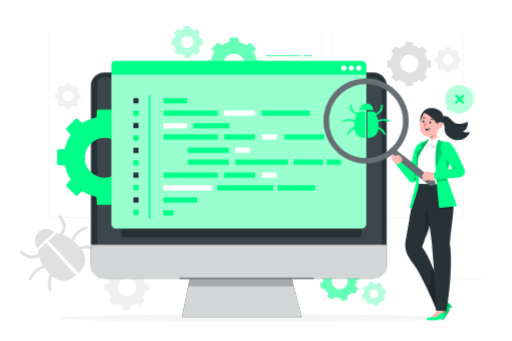
t = 0.00 s
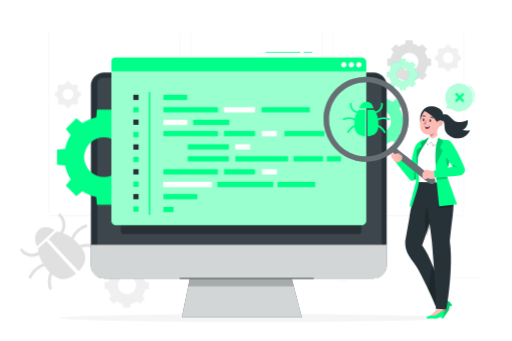
t = 0.38 s
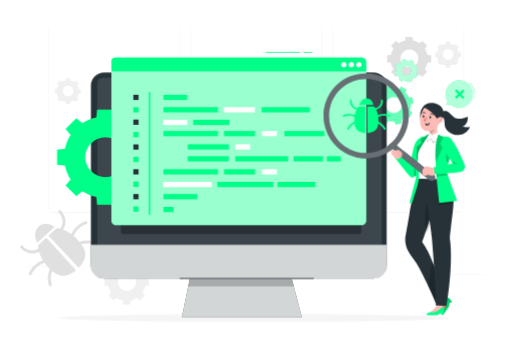
t = 1.13 s
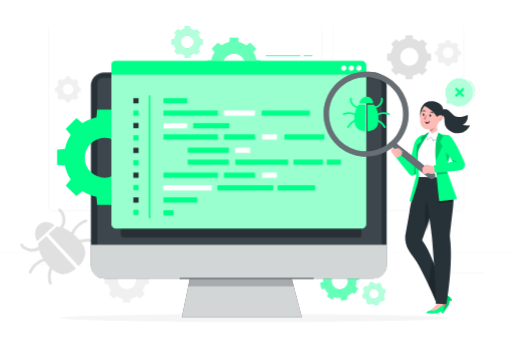
t = 1.50 s
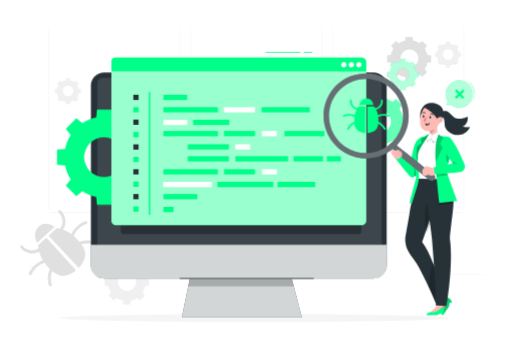
t = 1.88 s
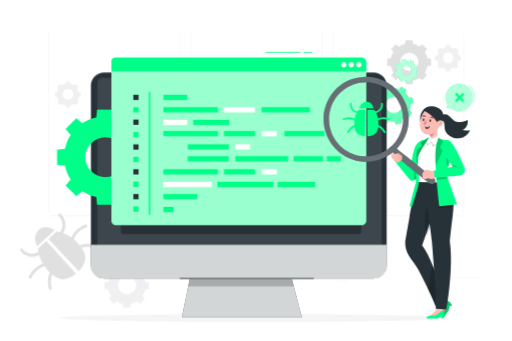
t = 2.63 s

The animated SVG that drew these frames (rendered in a browser with its animation timeline set to each time). Animation: 2 CSS @keyframes rules; one cycle of 3.00 s, repeats indefinitely.

<svg class="animated" id="freepik_stories-software-tester" xmlns="http://www.w3.org/2000/svg" viewBox="0 0 750 500" version="1.1" xmlns:xlink="http://www.w3.org/1999/xlink" xmlns:svgjs="http://svgjs.com/svgjs"><style>svg#freepik_stories-software-tester:not(.animated) .animable {opacity: 0;}svg#freepik_stories-software-tester.animated #freepik--background-complete--inject-76 {animation: 3s Infinite  linear floating;animation-delay: 0s;}svg#freepik_stories-software-tester.animated #freepik--Gears_2--inject-76 {animation: 1.5s Infinite  linear spin;animation-delay: 0s;}svg#freepik_stories-software-tester.animated #freepik--Gear_1--inject-76 {animation: 1.5s Infinite  linear spin;animation-delay: 0s;}svg#freepik_stories-software-tester.animated #freepik--Tab--inject-76 {animation: 1.5s Infinite  linear floating;animation-delay: 0s;}svg#freepik_stories-software-tester.animated #freepik--Speech_Bubble--inject-76 {animation: 3s Infinite  linear floating;animation-delay: 0s;}svg#freepik_stories-software-tester.animated #freepik--Character--inject-76 {animation: 3s Infinite  linear floating;animation-delay: 0s;}            @keyframes floating {                0% {                    opacity: 1;                    transform: translateY(0px);                }                50% {                    transform: translateY(-10px);                }                100% {                    opacity: 1;                    transform: translateY(0px);                }            }                 @keyframes spin {             from {                 transform: rotate(0);               }               to {                 transform: rotate(360deg);               }         }     </style><g id="freepik--background-complete--inject-76" class="animable" style="transform-origin: 375px 249.142px;"><g id="ellwc4rb3z6dq" class="animable" style="transform-origin: 375px 229.83px;"><g id="elhbdc9397k0p" class="animable" style="transform-origin: 375px 212.709px;"><g id="el66fpwfjultx" class="animable" style="transform-origin: 375px 182.114px;"><g id="el4at159dhc98" class="animable" style="transform-origin: 479.147px 182.114px;"><path d="M673.734,319.613h-180.746c-3.232,0-5.862-2.63-5.862-5.862V50.477c0-3.232,2.63-5.862,5.862-5.862h180.746c3.232,0,5.862,2.629,5.862,5.862V313.751c0,3.233-2.63,5.862-5.862,5.862ZM492.988,44.866c-3.095,0-5.612,2.518-5.612,5.612V313.751c0,3.095,2.518,5.612,5.612,5.612h180.746c3.095,0,5.612-2.518,5.612-5.612V50.477c0-3.094-2.518-5.612-5.612-5.612h-180.746Z" style="fill: rgb(224, 224, 224); transform-origin: 583.361px 182.114px;" id="elktdmpphqq7m" class="animable"></path><path d="M465.306,319.613h-180.747c-3.232,0-5.862-2.63-5.862-5.862V50.477c0-3.232,2.629-5.862,5.862-5.862h180.747c3.232,0,5.862,2.629,5.862,5.862V313.751c0,3.233-2.63,5.862-5.862,5.862ZM284.559,44.866c-3.094,0-5.612,2.518-5.612,5.612V313.751c0,3.095,2.518,5.612,5.612,5.612h180.747c3.095,0,5.612-2.518,5.612-5.612V50.477c0-3.094-2.518-5.612-5.612-5.612h-180.747Z" style="fill: rgb(224, 224, 224); transform-origin: 374.933px 182.114px;" id="el20d2a14pq8h" class="animable"></path></g><path d="M257.012,319.613H76.266c-3.232,0-5.862-2.63-5.862-5.862V50.477c0-3.232,2.629-5.862,5.862-5.862h180.746c3.232,0,5.862,2.629,5.862,5.862V313.751c0,3.233-2.63,5.862-5.862,5.862ZM76.266,44.866c-3.094,0-5.612,2.518-5.612,5.612V313.751c0,3.095,2.518,5.612,5.612,5.612h180.746c3.095,0,5.612-2.518,5.612-5.612V50.477c0-3.094-2.517-5.612-5.612-5.612H76.266Z" style="fill: rgb(224, 224, 224); transform-origin: 166.639px 182.114px;" id="elm3b8xpq9tjj" class="animable"></path></g><rect y="380.683" width="750" height=".12" style="fill: rgb(224, 224, 224); transform-origin: 375px 380.743px;" id="el2nieb8wi012" class="animable"></rect></g><g id="elbpj0bxzorzq" class="animable" style="transform-origin: 375px 406.153px;"><rect x="653.626" y="410.059" width="55.729" height=".421" style="fill: rgb(235, 235, 235); transform-origin: 681.49px 410.27px;" id="elqknw6hx16r8" class="animable"></rect><rect x="495.044" y="414.624" width="14.627" height=".421" style="fill: rgb(235, 235, 235); transform-origin: 502.357px 414.835px;" id="elxq00c7d542" class="animable"></rect><rect x="40.645" y="397.261" width="72.675" height=".421" style="fill: rgb(235, 235, 235); transform-origin: 76.9825px 397.472px;" id="el507n3xtmd63" class="animable"></rect><rect x="128.299" y="397.261" width="10.655" height=".421" style="fill: rgb(235, 235, 235); transform-origin: 133.626px 397.472px;" id="el2lgt735d6yu" class="animable"></rect><rect x="173.586" y="404.365" width="157.613" height=".421" style="fill: rgb(235, 235, 235); transform-origin: 252.393px 404.576px;" id="el126ini2ixtcg" class="animable"></rect></g></g><g id="elz74xsps0i4" class="animable" style="transform-origin: 85.3249px 371.445px;"><path d="M82.707,341.945l-11.928,10.966,44.071,47.204s17.907-14.64,5.369-32.839c-12.538-18.199-28.796-25.133-37.512-25.332Z" style="fill: rgb(224, 224, 224); transform-origin: 97.7266px 371.03px;" id="eldsvc0iqi0xh" class="animable"></path><path d="M88.101,315.963c2.477,1.694,4.384,4.561,5.617,7.256,1.277,2.79,1.976,5.798,2.029,8.867,.106,6.125-2.648,12.159-7.149,16.268-2.062,1.883-5.004-1.309-2.938-3.195,3.618-3.304,5.747-8.001,5.753-12.913,.003-2.357-.524-4.738-1.488-6.887-.902-2.012-2.262-4.44-4.125-5.713-2.303-1.575-.008-5.261,2.3-3.683h0Z" style="fill: rgb(224, 224, 224); transform-origin: 90.2972px 332.253px;" id="el4k2okqo95n9" class="animable"></path><path d="M126.122,335.963c-9.32,3.194-16.63,11.115-19.35,20.533-.777,2.691-4.925,1.407-4.15-1.276,3.184-11.024,11.766-19.795,22.576-23.499,1.118-.383,2.342,.612,2.583,1.659,.287,1.25-.557,2.205-1.659,2.583h0Z" style="fill: rgb(224, 224, 224); transform-origin: 115.182px 344.81px;" id="eldhqtg7qpk5t" class="animable"></path><path d="M138.758,366.574c-8.386-3.407-17.976-2.875-25.898,1.524-2.441,1.356-4.429-2.505-1.984-3.863,8.813-4.894,19.809-5.61,29.158-1.812,1.085,.441,1.802,1.524,1.437,2.713-.321,1.045-1.622,1.88-2.713,1.437h0Z" style="fill: rgb(224, 224, 224); transform-origin: 125.664px 364.191px;" id="elsmm4mar4p5" class="animable"></path><path d="M55.717,366.76l11.928-10.967,43.344,47.872s-16.089,16.617-33.173,2.598-22.632-30.801-22.099-39.503Z" style="fill: rgb(224, 224, 224); transform-origin: 83.3357px 383.839px;" id="elhzbk6wmwxhg" class="animable"></path><path d="M33.237,367.974c1.086,1.916,3.322,3.449,5.198,4.507,2.103,1.186,4.48,1.942,6.888,2.142,4.895,.406,9.754-1.321,13.349-4.65,2.05-1.898,4.991,1.295,2.938,3.196-4.472,4.14-10.716,6.379-16.81,5.76-3.051-.31-5.996-1.255-8.665-2.765-2.581-1.461-5.278-3.593-6.76-6.206-1.377-2.429,2.484-4.415,3.863-1.984h0Z" style="fill: rgb(224, 224, 224); transform-origin: 45.6947px 372.949px;" id="elh5ek8l06cui" class="animable"></path><path d="M41.967,408.245c4.597-10.46,14.056-18.278,25.308-20.527,2.736-.547,3.673,3.693,.924,4.242-9.613,1.921-18.119,8.542-22.083,17.561-.475,1.081-1.498,1.796-2.713,1.437-1.024-.303-1.908-1.642-1.437-2.713h0Z" style="fill: rgb(224, 224, 224); transform-origin: 55.844px 399.361px;" id="el5pnnuno9b69" class="animable"></path><path d="M71.319,425.603c-3.001-9.634-1.366-20.532,4.249-28.904,1.556-2.319,5.241-.022,3.683,2.3-5.048,7.525-6.382,17.037-3.69,25.679,.349,1.119-.585,2.349-1.659,2.583-1.228,.267-2.233-.536-2.583-1.659h0Z" style="fill: rgb(224, 224, 224); transform-origin: 74.7331px 411.523px;" id="elcm85d1qwhhk" class="animable"></path><path d="M79.698,340.147c.159,.354-12.392-10.39-23.049-.592-10.657,9.798-2.595,24.178-2.595,24.178l25.644-23.586Z" style="fill: rgb(224, 224, 224); transform-origin: 65.4156px 349.577px;" id="elgdtr652nx07" class="animable"></path></g><path d="M576.479,78.665c-1.925,2.932-3.22,6.152-3.91,9.474l-5.291,.498v10.245l5.291,.499c.689,3.321,1.984,6.541,3.909,9.474l-3.379,4.081,7.245,7.245,4.081-3.379c2.932,1.925,6.153,3.22,9.474,3.909l.498,5.291h10.245l.498-5.29c3.322-.69,6.542-1.985,9.474-3.91l4.081,3.379,7.245-7.245-3.379-4.082c1.925-2.932,3.22-6.152,3.909-9.474l5.29-.499v-10.245l-5.29-.499c-.69-3.321-1.985-6.541-3.91-9.473l3.379-4.081-7.245-7.245-4.081,3.379c-2.932-1.925-6.153-3.221-9.473-3.91l-.499-5.29h-10.245l-.498,5.291c-3.321,.69-6.541,1.984-9.473,3.909l-4.081-3.379-7.245,7.245,3.379,4.082Zm32.755,5.18c5.126,5.127,5.127,13.439,0,18.566-5.127,5.127-13.44,5.126-18.566,0-5.127-5.127-5.127-13.439,0-18.566,5.127-5.127,13.439-5.127,18.566,0Z" style="fill: rgb(224, 224, 224); transform-origin: 599.519px 93.7595px;" id="eld7g62d1szal" class="animable"></path><path d="M642.888,78.8c-1.138,1.733-1.903,3.636-2.311,5.599l-3.127,.294v6.055l3.127,.295c.407,1.963,1.173,3.866,2.31,5.599l-1.997,2.412,4.282,4.282,2.412-1.997c1.733,1.138,3.636,1.903,5.599,2.311l.294,3.127h6.055l.295-3.127c1.963-.408,3.866-1.173,5.599-2.311l2.412,1.997,4.282-4.282-1.997-2.412c1.138-1.733,1.903-3.636,2.31-5.599l3.126-.295v-6.055l-3.126-.295c-.408-1.963-1.173-3.866-2.311-5.599l1.997-2.412-4.282-4.282-2.412,1.997c-1.733-1.138-3.636-1.904-5.599-2.311l-.295-3.127h-6.055l-.294,3.127c-1.963,.408-3.866,1.173-5.599,2.31l-2.412-1.997-4.282,4.282,1.997,2.412Zm19.359,3.061c3.03,3.03,3.03,7.943,0,10.973-3.03,3.03-7.943,3.03-10.973,0s-3.03-7.943,0-10.973c3.03-3.03,7.943-3.03,10.973,0Z" style="fill: rgb(240, 240, 240); transform-origin: 656.504px 87.7205px;" id="el279jhsj4lfh" class="animable"></path><path d="M85.521,132.23c-1.138,1.733-1.903,3.636-2.311,5.599l-3.127,.294v6.055l3.127,.295c.407,1.963,1.173,3.866,2.31,5.599l-1.997,2.412,4.282,4.282,2.412-1.997c1.733,1.138,3.636,1.903,5.599,2.311l.294,3.127h6.055l.295-3.127c1.963-.408,3.866-1.173,5.599-2.311l2.412,1.997,4.282-4.282-1.997-2.412c1.138-1.733,1.903-3.636,2.31-5.599l3.126-.295v-6.055l-3.126-.295c-.408-1.963-1.173-3.866-2.311-5.599l1.997-2.412-4.282-4.282-2.412,1.997c-1.733-1.138-3.636-1.904-5.599-2.311l-.295-3.127h-6.055l-.294,3.127c-1.963,.408-3.866,1.173-5.599,2.311l-2.412-1.997-4.282,4.282,1.997,2.412Zm19.359,3.062c3.03,3.03,3.03,7.943,0,10.973-3.03,3.03-7.943,3.03-10.973,0s-3.03-7.943,0-10.973c3.03-3.03,7.943-3.03,10.973,0Z" style="fill: rgb(240, 240, 240); transform-origin: 99.1375px 141.151px;" id="el7ow6f7ihsht" class="animable"></path><path d="M162.378,406.13c-1.933,2.944-3.234,6.178-3.926,9.514l-5.313,.5v10.289l5.314,.501c.692,3.335,1.993,6.569,3.926,9.514l-3.394,4.099,7.276,7.275,4.099-3.393c2.945,1.933,6.179,3.234,9.514,3.926l.5,5.313h10.289l.501-5.313c3.336-.693,6.57-1.993,9.514-3.926l4.099,3.393,7.276-7.276-3.393-4.099c1.933-2.945,3.234-6.179,3.926-9.514l5.312-.501v-10.289l-5.312-.501c-.693-3.335-1.993-6.569-3.927-9.514l3.394-4.099-7.276-7.275-4.099,3.393c-2.945-1.933-6.179-3.234-9.514-3.927l-.501-5.313h-10.289l-.5,5.313c-3.335,.693-6.569,1.993-9.514,3.926l-4.099-3.393-7.276,7.276,3.394,4.099Zm32.895,5.202c5.148,5.148,5.149,13.497,0,18.645-5.149,5.149-13.497,5.149-18.646,0s-5.149-13.496,0-18.646c5.149-5.149,13.496-5.149,18.645,0Z" style="fill: rgb(240, 240, 240); transform-origin: 185.519px 421.288px;" id="el7imy0adl2r" class="animable"></path></g><g id="freepik--Shadow--inject-76" class="animable" style="transform-origin: 372.69px 466.2px;"><ellipse cx="372.69" cy="466.2" rx="285.376" ry="5.907" style="fill: rgb(245, 245, 245); transform-origin: 372.69px 466.2px;" id="elz7efshbv78" class="animable"></ellipse></g><g id="freepik--Gears_2--inject-76" class="animable" style="transform-origin: 408.342px 243.366px;"><g id="el2xfroyyp8mu" class="animable" style="transform-origin: 497.748px 412.22px;"><path d="M474.597,404.293c-1.013,2.947-1.419,6.003-1.282,9.014l-4.444,1.592,2.252,8.818,4.664-.734c1.323,2.707,3.146,5.194,5.448,7.294l-2.011,4.256,7.828,4.643,2.77-3.805c2.947,1.012,6.004,1.419,9.014,1.282l1.592,4.444,8.818-2.253-.734-4.663c2.707-1.324,5.194-3.147,7.295-5.448l4.256,2.011,4.643-7.828-3.805-2.77c1.012-2.947,1.419-6.003,1.282-9.014l4.443-1.592-2.252-8.818-4.663,.734c-1.324-2.707-3.147-5.194-5.448-7.294l2.011-4.256-7.828-4.643-2.77,3.806c-2.947-1.013-6.004-1.42-9.014-1.283l-1.592-4.444-8.818,2.253,.734,4.663c-2.707,1.324-5.194,3.146-7.294,5.448l-4.256-2.011-4.643,7.829,3.806,2.77Zm29.193-2.261c5.626,3.337,7.482,10.603,4.145,16.229-3.337,5.627-10.604,7.482-16.229,4.146-5.627-3.337-7.482-10.603-4.145-16.229,3.337-5.626,10.602-7.482,16.229-4.145Z" style="fill: rgb(0, 255, 136); transform-origin: 497.748px 412.22px;" id="el2m4f6fy0cot" class="animable"></path><g id="eldjuidowpim"><path d="M474.597,404.293c-1.013,2.947-1.419,6.003-1.282,9.014l-4.444,1.592,2.252,8.818,4.664-.734c1.323,2.707,3.146,5.194,5.448,7.294l-2.011,4.256,7.828,4.643,2.77-3.805c2.947,1.012,6.004,1.419,9.014,1.282l1.592,4.444,8.818-2.253-.734-4.663c2.707-1.324,5.194-3.147,7.295-5.448l4.256,2.011,4.643-7.828-3.805-2.77c1.012-2.947,1.419-6.003,1.282-9.014l4.443-1.592-2.252-8.818-4.663,.734c-1.324-2.707-3.147-5.194-5.448-7.294l2.011-4.256-7.828-4.643-2.77,3.806c-2.947-1.013-6.004-1.42-9.014-1.283l-1.592-4.444-8.818,2.253,.734,4.663c-2.707,1.324-5.194,3.146-7.294,5.448l-4.256-2.011-4.643,7.829,3.806,2.77Zm29.193-2.261c5.626,3.337,7.482,10.603,4.145,16.229-3.337,5.627-10.604,7.482-16.229,4.146-5.627-3.337-7.482-10.603-4.145-16.229,3.337-5.626,10.602-7.482,16.229-4.145Z" style="fill: rgb(255, 255, 255); opacity: 0.4; transform-origin: 497.748px 412.22px;" class="animable"></path></g></g><g id="el3lbbpfr5tf6" class="animable" style="transform-origin: 547.952px 430.624px;"><path d="M534.095,425.883c-.606,1.764-.849,3.593-.767,5.395l-2.66,.953,1.348,5.278,2.791-.44c.792,1.62,1.883,3.109,3.261,4.366l-1.204,2.547,4.686,2.779,1.658-2.278c1.764,.606,3.593,.849,5.395,.767l.953,2.66,5.278-1.349-.439-2.791c1.62-.793,3.109-1.883,4.366-3.261l2.547,1.203,2.779-4.686-2.278-1.658c.606-1.764,.849-3.593,.767-5.395l2.659-.953-1.348-5.278-2.791,.439c-.792-1.62-1.883-3.109-3.261-4.366l1.204-2.547-4.686-2.779-1.658,2.278c-1.764-.606-3.594-.85-5.395-.768l-.953-2.66-5.278,1.348,.439,2.791c-1.62,.792-3.109,1.883-4.366,3.26l-2.547-1.204-2.779,4.686,2.278,1.658Zm17.473-1.353c3.367,1.997,4.478,6.346,2.481,9.713-1.997,3.368-6.346,4.478-9.714,2.481-3.368-1.997-4.478-6.346-2.481-9.713,1.997-3.367,6.346-4.478,9.713-2.481Z" style="fill: rgb(0, 255, 136); transform-origin: 547.952px 430.624px;" id="elt7xckmig09e" class="animable"></path><g id="elb926e5q4hsu"><path d="M534.095,425.883c-.606,1.764-.849,3.593-.767,5.395l-2.66,.953,1.348,5.278,2.791-.44c.792,1.62,1.883,3.109,3.261,4.366l-1.204,2.547,4.686,2.779,1.658-2.278c1.764,.606,3.593,.849,5.395,.767l.953,2.66,5.278-1.349-.439-2.791c1.62-.793,3.109-1.883,4.366-3.261l2.547,1.203,2.779-4.686-2.278-1.658c.606-1.764,.849-3.593,.767-5.395l2.659-.953-1.348-5.278-2.791,.439c-.792-1.62-1.883-3.109-3.261-4.366l1.204-2.547-4.686-2.779-1.658,2.278c-1.764-.606-3.594-.85-5.395-.768l-.953-2.66-5.278,1.348,.439,2.791c-1.62,.792-3.109,1.883-4.366,3.26l-2.547-1.204-2.779,4.686,2.278,1.658Zm17.473-1.353c3.367,1.997,4.478,6.346,2.481,9.713-1.997,3.368-6.346,4.478-9.714,2.481-3.368-1.997-4.478-6.346-2.481-9.713,1.997-3.367,6.346-4.478,9.713-2.481Z" style="fill: rgb(255, 255, 255); opacity: 0.7; transform-origin: 547.952px 430.624px;" class="animable"></path></g></g><g id="eli34ulu5cz6r" class="animable" style="transform-origin: 342.738px 95.107px;"><path d="M314.352,76.512c-2.371,3.612-3.966,7.579-4.816,11.671l-6.517,.613v12.621l6.518,.614c.849,4.091,2.444,8.058,4.816,11.67l-4.162,5.028,8.924,8.924,5.028-4.162c3.612,2.371,7.579,3.966,11.67,4.816l.614,6.518h12.621l.614-6.517c4.092-.85,8.058-2.445,11.671-4.816l5.028,4.162,8.925-8.924-4.162-5.028c2.371-3.612,3.966-7.579,4.816-11.67l6.516-.614v-12.621l-6.516-.614c-.85-4.091-2.445-8.058-4.817-11.67l4.162-5.028-8.924-8.924-5.028,4.162c-3.612-2.372-7.58-3.967-11.67-4.817l-.614-6.517h-12.621l-.614,6.518c-4.091,.85-8.058,2.444-11.67,4.816l-5.028-4.162-8.925,8.925,4.162,5.028Zm39.999,6.981c6.413,6.414,6.414,16.813,0,23.227-6.415,6.414-16.814,6.414-23.227,0-6.414-6.414-6.414-16.813,0-23.228,6.414-6.414,16.812-6.414,23.227,0Z" style="fill: rgb(0, 255, 136); transform-origin: 342.738px 95.107px;" id="elekx8vybby7i" class="animable"></path><g id="elrq9lyfaq6rd"><path d="M314.352,76.512c-2.371,3.612-3.966,7.579-4.816,11.671l-6.517,.613v12.621l6.518,.614c.849,4.091,2.444,8.058,4.816,11.67l-4.162,5.028,8.924,8.924,5.028-4.162c3.612,2.371,7.579,3.966,11.67,4.816l.614,6.518h12.621l.614-6.517c4.092-.85,8.058-2.445,11.671-4.816l5.028,4.162,8.925-8.924-4.162-5.028c2.371-3.612,3.966-7.579,4.816-11.67l6.516-.614v-12.621l-6.516-.614c-.85-4.091-2.445-8.058-4.817-11.67l4.162-5.028-8.924-8.924-5.028,4.162c-3.612-2.372-7.58-3.967-11.67-4.817l-.614-6.517h-12.621l-.614,6.518c-4.091,.85-8.058,2.444-11.67,4.816l-5.028-4.162-8.925,8.925,4.162,5.028Zm39.999,6.981c6.413,6.414,6.414,16.813,0,23.227-6.415,6.414-16.814,6.414-23.227,0-6.414-6.414-6.414-16.813,0-23.228,6.414-6.414,16.812-6.414,23.227,0Z" style="fill: rgb(255, 255, 255); opacity: 0.4; transform-origin: 342.738px 95.107px;" class="animable"></path></g></g><g id="el9n60fyxo1s" class="animable" style="transform-origin: 274.141px 61.5165px;"><path d="M257.924,50.894c-1.355,2.063-2.266,4.33-2.752,6.668l-3.723,.351v7.211l3.724,.351c.485,2.337,1.396,4.603,2.751,6.667l-2.378,2.872,5.099,5.099,2.872-2.378c2.064,1.355,4.33,2.266,6.667,2.751l.351,3.724h7.21l.351-3.724c2.338-.486,4.604-1.397,6.668-2.752l2.873,2.378,5.099-5.099-2.378-2.873c1.355-2.064,2.266-4.33,2.751-6.668l3.723-.351v-7.211l-3.723-.351c-.485-2.337-1.397-4.604-2.752-6.667l2.378-2.872-5.099-5.099-2.872,2.378c-2.064-1.355-4.33-2.267-6.667-2.752l-.351-3.724h-7.211l-.351,3.724c-2.337,.485-4.604,1.396-6.667,2.751l-2.873-2.378-5.099,5.099,2.378,2.873Zm22.852,3.988c3.664,3.664,3.664,9.606,0,13.27-3.665,3.665-9.606,3.664-13.27,0-3.665-3.665-3.665-9.606,0-13.27,3.665-3.664,9.606-3.665,13.27,0Z" style="fill: rgb(0, 255, 136); transform-origin: 274.141px 61.5165px;" id="elt4xmbfwomda" class="animable"></path><g id="eluxdfpmresm"><path d="M257.924,50.894c-1.355,2.063-2.266,4.33-2.752,6.668l-3.723,.351v7.211l3.724,.351c.485,2.337,1.396,4.603,2.751,6.667l-2.378,2.872,5.099,5.099,2.872-2.378c2.064,1.355,4.33,2.266,6.667,2.751l.351,3.724h7.21l.351-3.724c2.338-.486,4.604-1.397,6.668-2.752l2.873,2.378,5.099-5.099-2.378-2.873c1.355-2.064,2.266-4.33,2.751-6.668l3.723-.351v-7.211l-3.723-.351c-.485-2.337-1.397-4.604-2.752-6.667l2.378-2.872-5.099-5.099-2.872,2.378c-2.064-1.355-4.33-2.267-6.667-2.752l-.351-3.724h-7.211l-.351,3.724c-2.337,.485-4.604,1.396-6.667,2.751l-2.873-2.378-5.099,5.099,2.378,2.873Zm22.852,3.988c3.664,3.664,3.664,9.606,0,13.27-3.665,3.665-9.606,3.664-13.27,0-3.665-3.665-3.665-9.606,0-13.27,3.665-3.664,9.606-3.665,13.27,0Z" style="fill: rgb(255, 255, 255); opacity: 0.7; transform-origin: 274.141px 61.5165px;" class="animable"></path></g></g></g><g id="freepik--Device--inject-76" class="animable" style="transform-origin: 349.765px 285.73px;"><g id="elidq06bxnjn" class="animable" style="transform-origin: 349.765px 285.73px;"><rect x="132.932" y="106.246" width="433.667" height="302.044" rx="19.252" ry="19.252" style="fill: rgb(38, 50, 56); transform-origin: 349.765px 257.268px;" id="elwvr4gp9vfhi" class="animable"></rect><g id="eld88wl3j8tli"><path d="M149.981,113.951h398.156c6.215,0,11.262,5.046,11.262,11.262v234.177H142.343V121.588c0-4.215,3.422-7.637,7.637-7.637Z" style="fill: rgb(255, 255, 255); opacity: 0.1; transform-origin: 350.871px 236.671px;" class="animable"></path></g><g id="elxzewcqhned"><path d="M132.932,359.05h433.667v30.654c0,10.257-8.328,18.585-18.585,18.585H151.355c-10.168,0-18.423-8.255-18.423-18.423v-30.816h0Z" style="fill: rgb(255, 255, 255); opacity: 0.8; transform-origin: 349.765px 383.669px;" class="animable"></path></g><g id="elqrcara5s5hq" class="animable" style="transform-origin: 354.207px 436.753px;"><polygon points="442.229 465.215 266.185 465.215 277.926 408.29 427.44 408.29 442.229 465.215" style="fill: rgb(38, 50, 56); transform-origin: 354.207px 436.753px;" id="eluy12q36ioos" class="animable"></polygon><g id="elirslep89bfp"><polygon points="442.229 465.215 266.185 465.215 277.926 408.29 427.44 408.29 442.229 465.215" style="fill: rgb(255, 255, 255); opacity: 0.8; transform-origin: 354.207px 436.753px;" class="animable"></polygon></g><g id="elfsm9ebh409w"><polygon points="430.417 419.752 275.471 419.752 277.926 408.29 427.44 408.29 430.417 419.752" style="opacity: 0.2; transform-origin: 352.944px 414.021px;" class="animable"></polygon></g></g></g><path d="M459.335,408.664h-195.962c-.207,0-.375-.168-.375-.375s.168-.375,.375-.375h195.962c.207,0,.375,.168,.375,.375s-.168,.375-.375,.375Z" style="fill: rgb(38, 50, 56); transform-origin: 361.354px 408.289px;" id="el6845rknc8vw" class="animable"></path></g><g id="freepik--Gear_1--inject-76" class="animable animator-active" style="transform-origin: 153.137px 230.505px;"><path d="M103.293,197.852c-4.165,6.342-6.965,13.309-8.458,20.494l-11.444,1.077v22.163l11.445,1.079c1.49,7.183,4.292,14.15,8.457,20.494l-7.31,8.829,15.672,15.672,8.829-7.309c6.343,4.164,13.309,6.966,20.494,8.457l1.078,11.445h22.163l1.078-11.445c7.185-1.493,14.151-4.294,20.494-8.458l8.829,7.309,15.672-15.672-7.309-8.829c4.164-6.343,6.965-13.309,8.456-20.494l11.443-1.078,.002-22.163-11.444-1.079c-1.492-7.184-4.294-14.15-8.458-20.493l7.31-8.829-15.672-15.672-8.829,7.309c-6.343-4.165-13.31-6.967-20.494-8.458l-1.079-11.444h-22.163l-1.078,11.445c-7.185,1.492-14.151,4.292-20.493,8.457l-8.829-7.31-15.672,15.672,7.31,8.829Zm70.49,13.017c11.401,11.401,11.402,29.888,0,41.29-11.403,11.403-29.89,11.401-41.291,0-11.402-11.402-11.402-29.888,0-41.291,11.402-11.402,29.887-11.402,41.29,0Z" style="fill: rgb(0, 255, 136); transform-origin: 153.137px 230.505px;" id="el1mziagi7a8p" class="animable"></path></g><g id="freepik--Tab--inject-76" class="animable" style="transform-origin: 349.835px 214.793px;"><g id="elgxpm3v0fj7v"><path d="M176.749,332.599h352.79v12.436c0,1.801-1.462,3.263-3.263,3.263H180.87c-2.274,0-4.12-1.846-4.12-4.12v-11.58h0Z" style="opacity: 0.3; transform-origin: 353.144px 340.448px;" class="animable"></path></g><g id="el47pmuiz6iif" class="animable" style="transform-origin: 349.835px 208.234px;"><g id="elojirtrxjgy" class="animable" style="transform-origin: 349.8px 212.339px;"><path d="M169.732,89.497h360.137c3.711,0,6.725,3.013,6.725,6.725v232.233c0,3.711-3.013,6.725-6.725,6.725H169.732c-3.711,0-6.725-3.013-6.725-6.725V96.222c0-3.711,3.013-6.724,6.724-6.724Z" style="fill: rgb(0, 255, 136); transform-origin: 349.8px 212.339px;" id="elz74gnc5wpk" class="animable"></path><g id="el6xxtf7z654c"><path d="M169.732,89.497h360.137c3.711,0,6.725,3.013,6.725,6.725v232.233c0,3.711-3.013,6.725-6.725,6.725H169.732c-3.711,0-6.725-3.013-6.725-6.725V96.222c0-3.711,3.013-6.724,6.724-6.724Z" style="fill: rgb(255, 255, 255); opacity: 0.6; transform-origin: 349.8px 212.339px;" class="animable"></path></g></g><path d="M536.663,109.689H163.008v-15.295c0-2.704,2.192-4.896,4.896-4.896h362.138c3.657,0,6.621,2.964,6.621,6.621v13.571Z" style="fill: rgb(0, 255, 136); transform-origin: 349.836px 99.594px;" id="elp5lctranmdh" class="animable"></path><path d="M529.681,99.096c.518,2.739-1.837,5.096-4.576,4.578-1.522-.288-2.767-1.532-3.056-3.054-.521-2.741,1.838-5.1,4.579-4.58,1.521,.289,2.766,1.534,3.054,3.056Z" style="fill: rgb(255, 255, 255); transform-origin: 525.865px 99.8568px;" id="elfot4zd9e3zv" class="animable"></path><path d="M518.628,99.096c.519,2.74-1.838,5.097-4.577,4.578-1.522-.288-2.767-1.533-3.056-3.054-.52-2.74,1.838-5.099,4.578-4.579,1.522,.289,2.766,1.534,3.055,3.056Z" style="fill: rgb(255, 255, 255); transform-origin: 514.811px 99.8574px;" id="el3v1s7grckub" class="animable"></path><path d="M507.576,99.096c.519,2.739-1.837,5.096-4.576,4.578-1.522-.288-2.767-1.532-3.056-3.054-.521-2.741,1.837-5.1,4.578-4.58,1.522,.289,2.766,1.534,3.054,3.056Z" style="fill: rgb(255, 255, 255); transform-origin: 503.76px 99.8568px;" id="el9968umhwsq" class="animable"></path><rect x="195.128" y="143.88" width="7.682" height="7.682" style="fill: rgb(38, 50, 56); transform-origin: 198.969px 147.721px;" id="el947rdrxu6ap" class="animable"></rect><rect x="195.128" y="162.076" width="7.682" height="7.682" style="fill: rgb(0, 255, 136); transform-origin: 198.969px 165.917px;" id="elp2veakvt33" class="animable"></rect><rect x="195.128" y="180.273" width="7.682" height="7.682" style="fill: rgb(38, 50, 56); transform-origin: 198.969px 184.114px;" id="elxbnrln3ff9" class="animable"></rect><rect x="195.128" y="198.47" width="7.682" height="7.682" style="fill: rgb(0, 255, 136); transform-origin: 198.969px 202.311px;" id="elhiy33kx0wel" class="animable"></rect><rect x="195.128" y="216.667" width="7.682" height="7.682" style="fill: rgb(38, 50, 56); transform-origin: 198.969px 220.508px;" id="elf4qt9k9kfc5" class="animable"></rect><rect x="195.128" y="234.864" width="7.682" height="7.682" style="fill: rgb(0, 255, 136); transform-origin: 198.969px 238.705px;" id="elwrtozcr2g4p" class="animable"></rect><rect x="195.128" y="253.061" width="7.682" height="7.682" style="fill: rgb(38, 50, 56); transform-origin: 198.969px 256.902px;" id="elgq1lteg9die" class="animable"></rect><rect x="195.128" y="271.258" width="7.682" height="7.682" style="fill: rgb(0, 255, 136); transform-origin: 198.969px 275.099px;" id="elweth9meq14" class="animable"></rect><rect x="195.128" y="289.454" width="7.682" height="7.682" style="fill: rgb(38, 50, 56); transform-origin: 198.969px 293.295px;" id="elkpa57aasd8o" class="animable"></rect><rect x="195.128" y="307.651" width="7.682" height="7.682" style="fill: rgb(0, 255, 136); transform-origin: 198.969px 311.492px;" id="elrofh1qwb8r7" class="animable"></rect><rect x="239.255" y="143.88" width="34.885" height="7.682" style="fill: rgb(0, 255, 136); transform-origin: 256.697px 147.721px;" id="el0nirnab32qi" class="animable"></rect><rect x="239.255" y="180.592" width="34.885" height="7.682" style="fill: rgb(255, 255, 255); transform-origin: 256.697px 184.433px;" id="elj6ea88q7n88" class="animable"></rect><rect x="239.255" y="162.076" width="79.9" height="7.682" style="fill: rgb(0, 255, 136); transform-origin: 279.205px 165.917px;" id="elknxpuucau8" class="animable"></rect><rect x="328.009" y="162.076" width="45.388" height="7.682" style="fill: rgb(255, 255, 255); transform-origin: 350.703px 165.917px;" id="elqzyxoozduw" class="animable"></rect><rect x="239.255" y="197.027" width="79.9" height="7.682" style="fill: rgb(0, 255, 136); transform-origin: 279.205px 200.868px;" id="el9j61i6324pa" class="animable"></rect><rect x="328.009" y="197.027" width="45.388" height="7.682" style="fill: rgb(0, 255, 136); transform-origin: 350.703px 200.868px;" id="el2vsb37nqg9e" class="animable"></rect><rect x="274.878" y="216.497" width="60.362" height="7.682" style="fill: rgb(0, 255, 136); transform-origin: 305.059px 220.338px;" id="el2fg8hfowxaz" class="animable"></rect><rect x="383.873" y="197.027" width="21.697" height="7.682" style="fill: rgb(255, 255, 255); transform-origin: 394.721px 200.868px;" id="elrqre9n0sxb" class="animable"></rect><rect x="239.255" y="253.061" width="79.9" height="7.682" style="fill: rgb(0, 255, 136); transform-origin: 279.205px 256.902px;" id="elr38trclu5r" class="animable"></rect><rect x="328.009" y="253.061" width="45.388" height="7.682" style="fill: rgb(0, 255, 136); transform-origin: 350.703px 256.902px;" id="elcq7snuvj5ms" class="animable"></rect><rect x="318.353" y="271.641" width="81.931" height="7.682" style="fill: rgb(0, 255, 136); transform-origin: 359.319px 275.482px;" id="elnsj622swgwg" class="animable"></rect><rect x="406.64" y="271.641" width="55.136" height="7.682" style="fill: rgb(0, 255, 136); transform-origin: 434.208px 275.482px;" id="elrbux68vn0y" class="animable"></rect><rect x="383.873" y="253.061" width="21.697" height="7.682" style="fill: rgb(255, 255, 255); transform-origin: 394.721px 256.902px;" id="elu8ttio08ibh" class="animable"></rect><rect x="238.937" y="271.641" width="71.126" height="7.682" style="fill: rgb(255, 255, 255); transform-origin: 274.5px 275.482px;" id="eln86kly3m4vj" class="animable"></rect><rect x="344.63" y="216.497" width="21.697" height="7.682" style="fill: rgb(255, 255, 255); transform-origin: 355.478px 220.338px;" id="elpczzwv4ni5" class="animable"></rect><rect x="429.998" y="233.988" width="43.284" height="7.682" style="fill: rgb(0, 255, 136); transform-origin: 451.64px 237.829px;" id="elshs7seogk6l" class="animable"></rect><rect x="478.786" y="233.988" width="20.763" height="7.682" style="fill: rgb(0, 255, 136); transform-origin: 489.168px 237.829px;" id="elk7jkuyrxt2f" class="animable"></rect><rect x="282.968" y="180.574" width="52.915" height="7.682" style="fill: rgb(0, 255, 136); transform-origin: 309.425px 184.415px;" id="el25srkuqgconh" class="animable"></rect><rect x="416.618" y="197.027" width="58.64" height="7.682" style="fill: rgb(0, 255, 136); transform-origin: 445.938px 200.868px;" id="elflhcx4ub6xd" class="animable"></rect><rect x="274.878" y="233.988" width="60.362" height="7.682" style="fill: rgb(0, 255, 136); transform-origin: 305.059px 237.829px;" id="elevymfqgs98i" class="animable"></rect><rect x="344.63" y="233.988" width="77.465" height="7.682" style="fill: rgb(0, 255, 136); transform-origin: 383.363px 237.829px;" id="elda3fwyq1nm9" class="animable"></rect><rect x="383.276" y="162.076" width="70.665" height="7.682" style="fill: rgb(0, 255, 136); transform-origin: 418.608px 165.917px;" id="elrllcyckvt4f" class="animable"></rect><rect x="239.255" y="289.454" width="49.678" height="7.682" style="fill: rgb(0, 255, 136); transform-origin: 264.094px 293.295px;" id="ely0gb3o9fx5" class="animable"></rect><rect x="239.255" y="308.281" width="14.756" height="7.682" style="fill: rgb(0, 255, 136); transform-origin: 246.633px 312.122px;" id="elvh3d22zssy" class="animable"></rect><path d="M217.882,140.58v178.803c0,1.448,2.25,1.45,2.25,0V140.58c0-1.448-2.25-1.45-2.25,0h0Z" style="fill: rgb(0, 255, 136); transform-origin: 219.007px 229.982px;" id="el97ajchs84et" class="animable"></path><g id="elrwmhk2w16un" class="animable" style="transform-origin: 423.45px 81.788px;"><path d="M439.533,82.288h-49.986c-.276,0-.5-.224-.5-.5s.224-.5,.5-.5h49.986c.276,0,.5,.224,.5,.5s-.224,.5-.5,.5Z" style="fill: rgb(0, 255, 136); transform-origin: 414.54px 81.788px;" id="elimj3xpv58k" class="animable"></path><path d="M457.353,82.288h-12.034c-.276,0-.5-.224-.5-.5s.224-.5,.5-.5h12.034c.276,0,.5,.224,.5,.5s-.224,.5-.5,.5Z" style="fill: rgb(0, 255, 136); transform-origin: 451.336px 81.788px;" id="ellf6w1jn32uf" class="animable"></path></g></g></g><g id="freepik--Speech_Bubble--inject-76" class="animable" style="transform-origin: 674.41px 145.449px;"><g id="elqxgtminerej" class="animable" style="transform-origin: 674.41px 145.449px;"><g id="el84dplstn6se" class="animable" style="transform-origin: 674.41px 145.449px;"><path d="M685.229,129.648c-8.727-6.753-21.275-5.153-28.028,3.574-5.213,6.737-5.428,15.742-1.249,22.61l-1.746,5.741,6.317-.539c.087,.07,.163,.147,.252,.216,8.727,6.753,21.275,5.153,28.028-3.574,6.753-8.727,5.153-21.275-3.574-28.028Z" style="fill: rgb(0, 255, 136); transform-origin: 673.008px 145.449px;" id="eliuw8fpvof8e" class="animable"></path><g id="elvaseaz5g4wr"><path d="M685.229,129.648c-8.727-6.753-21.275-5.153-28.028,3.574-5.213,6.737-5.428,15.742-1.249,22.61l-1.746,5.741,6.317-.539c.087,.07,.163,.147,.252,.216,8.727,6.753,21.275,5.153,28.028-3.574,6.753-8.727,5.153-21.275-3.574-28.028Z" style="fill: rgb(255, 255, 255); opacity: 0.7; transform-origin: 673.008px 145.449px;" class="animable"></path></g><path d="M695.512,145.486h-.013c-.139-.007-.244-.125-.237-.263,.335-6.379-2.807-12.9-8.003-16.614-.112-.081-.138-.237-.058-.349,.08-.113,.237-.138,.349-.058,5.331,3.811,8.555,10.502,8.212,17.048-.008,.133-.118,.237-.25,.237Z" style="fill: rgb(0, 255, 136); transform-origin: 691.471px 136.821px;" id="el3ud2pacpj9c" class="animable"></path><path d="M694.709,151.357c-.032,0-.064-.006-.095-.019-.128-.052-.189-.198-.137-.326,.362-.88,.543-1.849,.522-2.8-.003-.138,.106-.252,.244-.255h.006c.136,0,.247,.108,.25,.245,.022,1.02-.172,2.058-.56,3.001-.04,.097-.133,.155-.231,.155Z" style="fill: rgb(0, 255, 136); transform-origin: 694.98px 149.657px;" id="elocpg6tg56vl" class="animable"></path></g><g id="elr13qb03oec" class="animable" style="transform-origin: 673.52px 145.449px;"><g id="elg1l73ohmyhm"><rect x="665.299" y="143.772" width="16.443" height="3.355" style="fill: rgb(0, 255, 136); transform-origin: 673.52px 145.45px; transform: rotate(136.072deg);" class="animable"></rect></g><g id="elcj9fltkb81v"><rect x="665.299" y="143.772" width="16.443" height="3.355" style="fill: rgb(0, 255, 136); transform-origin: 673.52px 145.45px; transform: rotate(46.072deg);" class="animable"></rect></g></g></g></g><g id="freepik--Character--inject-76" class="animable" style="transform-origin: 581.427px 292.202px;"><g id="el7m7y9bx1ytc" class="animable" style="transform-origin: 581.427px 292.202px;"><g id="elq5hzs9b5qfd" class="animable" style="transform-origin: 652.14px 188.264px;"><path d="M677.934,193.313c5.347-2.562,8.539-8.973,7.362-14.784-3.096,1.195-6.224,2.399-9.507,2.884-3.283,.485-6.782,.197-9.665-1.447-2.171-1.239-3.857-3.154-5.579-4.965-1.722-1.811-3.596-3.6-5.942-4.46-2.347-.86-5.288-.565-6.92,1.328l-3.588,5.105c2.205-.396,4.432,1.025,5.6,2.937,1.169,1.912,1.479,4.217,1.616,6.454,.137,2.236,.131,4.512,.762,6.662,.807,2.751,2.621,5.123,4.777,7.013,4.785,4.195,11.509,6.174,17.757,4.965,6.248-1.21,11.833-5.678,14.132-11.612-3.573,.569-7.24,.542-10.805-.079Z" style="fill: rgb(38, 50, 56); transform-origin: 666.417px 187.719px;" id="eltcoe1svple" class="animable"></path><g id="elpv1rbblcnj" class="animable" style="transform-origin: 632.774px 188.264px;"><path d="M629.645,166.225s-8.685,14.016-9.279,18.478c-3.184,2.457-5.104-2.929-4.649-10.001,.373-5.789,3.695-11.895,8.81-13.906,7.185-2.824,5.118,5.429,5.118,5.429Z" style="fill: rgb(38, 50, 56); transform-origin: 622.786px 172.757px;" id="elgf88mq8nqwr" class="animable"></path><g id="el5zce5ny1lzr" class="animable" style="transform-origin: 632.774px 188.264px;"><g id="elb5pmen7xapg" class="animable" style="transform-origin: 632.774px 188.264px;"><path d="M641.472,190.843l-10.24,5.534-2.102,2.075c.502,1.542,.91,3.12,1.014,4.624,.16,1.958-1.657,3.434-3.06,4.706-2.017,1.006,1.863,10.285,1.863,10.285l13.271-13.735c-2.476-6.071-1.848-10.977-.745-13.489Z" style="fill: rgb(253, 187, 181); transform-origin: 634.36px 204.455px;" id="elnpowmjfnon" class="animable"></path><g id="elahz1tvxtwqi"><path d="M630.177,203.658c2.89-1.401,6.148-3.978,6.06-7.245-.046-1.376-.231-2.693-.487-3.548l-6.214,6.926c.358,1.231,.459,2.034,.642,3.867Z" style="opacity: 0.2; transform-origin: 632.887px 198.262px;" class="animable"></path></g><path d="M645.837,176.535c-1.811,10.199-2.361,14.543-8.121,19.484-8.664,7.432-20.708,3.667-21.959-6.7-1.126-9.331,2.024-24.442,12.48-27.908,10.302-3.415,19.411,4.926,17.6,15.125Z" style="fill: rgb(253, 187, 181); transform-origin: 630.805px 180.27px;" id="elcc52yelofgn" class="animable"></path><path d="M631.698,179.48c-.055,.966-.649,1.759-1.328,1.773-.678,.014-1.184-.758-1.129-1.724,.055-.966,.649-1.759,1.328-1.773,.678-.014,1.184,.758,1.129,1.724Z" style="fill: rgb(38, 50, 56); transform-origin: 630.469px 179.504px;" id="elqo671b5twhr" class="animable"></path><path d="M621.937,178.258c0,.937-.546,1.741-1.22,1.795-.674,.054-1.222-.663-1.222-1.6,0-.937,.546-1.74,1.22-1.794,.674-.054,1.221,.662,1.222,1.6Z" style="fill: rgb(38, 50, 56); transform-origin: 620.716px 178.356px;" id="elg3dqf0zis29" class="animable"></path><path d="M634.598,176.296c-.132,.002-.261-.049-.354-.152-1.444-1.614-3.274-1.268-3.295-1.264-.271,.052-.524-.123-.559-.398-.034-.275,.16-.542,.435-.597,.096-.019,2.393-.455,4.184,1.549,.178,.2,.152,.521-.059,.717-.102,.094-.228,.143-.352,.145Z" style="fill: rgb(38, 50, 56); transform-origin: 632.757px 175.064px;" id="ela5rxyyyhegi" class="animable"></path><path d="M618.743,173.42c-.117-.045-.215-.131-.266-.251-.106-.246,.023-.537,.288-.649,2.659-1.129,4.632,.056,4.715,.108,.234,.144,.291,.446,.126,.675-.164,.228-.486,.296-.72,.154-.077-.047-1.621-.944-3.735-.047-.137,.058-.283,.058-.407,.01Z" style="fill: rgb(38, 50, 56); transform-origin: 621.07px 172.783px;" id="elzl5cuhx249f" class="animable"></path><path d="M620.042,164.079c2.396-4.423,11.473-8.204,21.466-3.34,14.972,5.887,6.486,30.223,2.159,25.121-1.177-1.387-2.159-2.755-2.979-4.065-4.928-7.871-12.039-14.137-20.613-17.703l-.033-.014Z" style="fill: rgb(38, 50, 56); transform-origin: 635.024px 172.509px;" id="elelj2jnzyqip" class="animable"></path><path d="M648.238,185.176c-1.392,2.005-3.477,3.162-5.324,3.463-2.778,.452-3.813-4.041-2.654-6.688,1.044-2.383,3.854-3.781,6.457-3.022,2.564,.748,3.113,3.955,1.521,6.248Z" style="fill: rgb(253, 187, 181); transform-origin: 644.462px 183.696px;" id="elvr49mhywjbp" class="animable"></path><path d="M624.907,177.6s-1.933,3.712-3.95,5.957c-.352,.392-.208,1.021,.27,1.244,1.229,.574,2.751,.277,2.751,.277l.93-7.478Z" style="fill: rgb(239, 120, 120); transform-origin: 622.835px 181.377px;" id="el9uvbvgr1nb" class="animable"></path></g><path d="M630.776,177.733l-2.367-.562s1.293,1.767,2.367,.562Z" style="fill: rgb(38, 50, 56); transform-origin: 629.592px 177.662px;" id="elt49v698x8la" class="animable"></path><path d="M621.061,176.686l-2.396-.42c1.111,1.343,2.073,.829,2.396,.42Z" style="fill: rgb(38, 50, 56); transform-origin: 619.863px 176.7px;" id="el5kt8vb114j3" class="animable"></path></g><g id="elzed2l5ilqph"><path d="M643.667,186.11c-.118,0-.224-.084-.246-.204-.025-.136,.064-.266,.2-.292,1.498-.281,2.202-1.008,2.528-1.568,.36-.618,.364-1.197,.259-1.506-.214-.624-.967-1.149-1.705-.906-.137,.046-.273-.029-.315-.159-.043-.131,.028-.272,.159-.315,1.03-.337,2.039,.356,2.334,1.219,.146,.428,.146,1.157-.3,1.92-.379,.65-1.184,1.492-2.868,1.808-.016,.003-.031,.004-.046,.004Z" style="opacity: 0.2; transform-origin: 645.192px 183.592px;" class="animable"></path></g></g><path d="M622.869,188.395c.718,1.173,1.559,3.431,1.559,3.431,.218-.039,.437-.079,.652-.129,2.947-.607,4.114-1.863,4.513-3.07,.216-.661,.194-1.315,.109-1.833-.093-.601-.296-1.008-.296-1.008-1.37,1.255-4.074,2.033-5.535,2.388-.61,.155-1.001,.223-1.001,.223Z" style="fill: rgb(38, 50, 56); transform-origin: 626.316px 188.806px;" id="elquiogr6aig" class="animable"></path><path d="M623.87,188.173l.485,.999c2.774-.579,4.65-1.358,5.346-2.379-.093-.601-.296-1.008-.296-1.008-1.37,1.255-4.074,2.033-5.535,2.388Z" style="fill: rgb(255, 255, 255); transform-origin: 626.785px 187.479px;" id="elqc6y767yjgh" class="animable"></path><path d="M625.079,191.697c2.947-.607,4.114-1.863,4.513-3.07-.996,.245-2.17,.652-3.139,1.323-.743,.509-1.145,1.143-1.375,1.747Z" style="fill: rgb(255, 75, 75); transform-origin: 627.335px 190.162px;" id="elhk6hkjer1t5" class="animable"></path></g><g id="elew3uku8arqe" class="animable" style="transform-origin: 629.555px 335.272px;"><path d="M617.703,208.202c-4.881,2.391-8.583,6.648-10.305,11.803-3.09,9.247-4.864,23.437-4.864,23.437l-15.248-14.119-9.627,7.747s22.484,29.697,25.221,30.427c8.093,2.158,12.53-16.428,12.53-16.428l2.84-43.134-.547,.268Z" style="fill: rgb(0, 255, 136); transform-origin: 597.955px 237.803px;" id="elv5g5er9sah" class="animable"></path><g id="elrslfvyotjqi" class="animable" style="transform-origin: 654.391px 456.12px;"><path d="M662.262,450.129l-1.053,1.467-2.09-.901-1.303,6.444-8.817,12.316s-3.355,.537-.712-6.461c.12-.318,.216-.669,.279-1.06,.785-4.186-.942-12.212-.942-12.212l4.838-6.758s.504,.008,1.363,.149c2.004,.335,6.012,1.312,8.438,7.014Z" style="fill: rgb(0, 255, 136); transform-origin: 654.768px 456.214px;" id="elxtl9roha4b" class="animable"></path><g id="el4f3cs85w8xg"><path d="M662.262,450.129l-1.053,1.467-2.09-.901-1.303,6.444-8.817,12.316s-3.355,.537-.712-6.461c.12-.318,.216-.669,.279-1.06,.785-4.186-.942-12.212-.942-12.212l4.838-6.758s.504,.008,1.363,.149c2.004,.335,6.012,1.312,8.438,7.014Z" style="opacity: 0.2; transform-origin: 654.768px 456.214px;" class="animable"></path></g><path d="M653.824,443.116l.02,.015c-1.625,.174-.199,7.388-.853,11.435-.589,3.611-2.146,7.017-4.426,7.37,.785-4.186-2.046-13.726-2.046-13.726l3.891-5.434s2.556,.199,3.414,.34Z" style="fill: rgb(239, 120, 120); transform-origin: 650.181px 452.356px;" id="elyajf6lrk8ud" class="animable"></path></g><g id="el4g55vjexqlr" class="animable" style="transform-origin: 637.865px 462.031px;"><path d="M648.765,468.998l-1.797-.003-.499-2.236-5.946,2.706h-15.066s-2.396-2.428,4.779-4.363c.326-.088,.665-.215,1.016-.392,3.826-1.808,9.271-7.917,9.271-7.917h8.267s.288,.417,.677,1.201c.903,1.834,2.463,5.682-.703,11.003Z" style="fill: rgb(0, 255, 136); transform-origin: 637.865px 463.129px;" id="elrcn6488dlqr" class="animable"></path><path d="M649.467,457.996v.025c-1.092-1.227-6.059,4.161-9.697,5.995-3.249,1.632-6.9,2.352-8.518,.696,3.826-1.808,9.901-10.115,9.901-10.115l6.642,.203s1.282,2.412,1.671,3.197Z" style="fill: rgb(253, 187, 181); transform-origin: 640.359px 460.125px;" id="el0s6nyukj6g8f" class="animable"></path></g><path d="M633.697,391.265c-4.101-10.456-9.122-20.741-15.154-29.064,24.657-65.433,23.885-94.707,23.885-94.707l-29.692-.022-3.164,10.943s-7.419,27.242-9.581,42.88l-6.197,34.767v.098c-.421,7.22,1.301,14.391,4.995,20.74,4.035,6.938,11.172,15.174,15.088,22.651,5.152,9.868,10.015,19.76,14.169,28.61,4.377,9.328,7.938,17.48,10.16,23.143,2.103,.22,8.451-3.31,10.278-6.509,0,0-4.495-27.286-14.786-53.53Z" style="fill: rgb(38, 50, 56); transform-origin: 621.108px 359.393px;" id="el4aouhgdx76v" class="animable"></path><g id="ell0e5jw9pq5"><path d="M625.406,348.832c3.617-12.022,7.667-18.873,9.507-27.802,.016-2.084-6.91-11.006-10.437-14.6,0,0-4.243,17.051,.93,42.403Z" style="opacity: 0.2; transform-origin: 628.876px 327.632px;" class="animable"></path></g><g id="elrqrgdq0cwxf"><path d="M628.045,428.161c4.377,9.328,7.938,17.48,10.16,23.143,2.103,.22,8.451-3.31,10.278-6.509,0,0-4.495-27.286-14.786-53.53-2.09,10.836-4.429,24.528-5.652,36.896Z" style="opacity: 0.2; transform-origin: 638.264px 421.289px;" class="animable"></path></g><path d="M620.233,268.092s11.301,72.278,12.616,88.55c0,0,6.981,78.938,5.73,98.778l15.571,.7s10.473-59.787,5.177-98.155c-.46-5.002,4.364-37.623,5.126-50.618,1.834-31.264-11.879-39.853-11.879-39.853l-32.342,.597Z" style="fill: rgb(38, 50, 56); transform-origin: 642.427px 361.807px;" id="eleqxvxph7ytb" class="animable"></path><g id="elilaok927hlp"><polygon points="639.953 269.315 642.428 308.123 664.623 305.477 664.623 301.488 639.953 269.315" style="opacity: 0.2; transform-origin: 652.288px 288.719px;" class="animable"></polygon></g><path d="M650.689,270.285c.868-9.845,4.364-27.887,10.383-46.835,1.958-6.162-1.363-13.118-1.363-13.118,0,0-8.192-.212-9.02-.305-.907-.106-1.84-.199-2.773-.278-7.031-.583-12.788-1.007-19.058-.649-1.577,.093-3.194,.225-4.784,.358-.513,.053-3.84,.103-4.34,.156,0,0-9.015,10.548-9.501,17.995-.263,4.161-2.273,5.951-2.05,15.902,.039,6.758,4.944,16.603,5.391,26.104l37.115,.67Z" style="fill: rgb(255, 255, 255); transform-origin: 634.928px 239.627px;" id="elutxdgef0nz" class="animable"></path><path d="M643.679,304.97l26.119-2.73-16.549-46.368s1.371-.464,3.737-9.341c1.143-4.32,2.339-8.904,3.351-12.986,1.472-5.883,2.576-10.759,2.655-12.349,.263-4.969-5.763-12.85-5.763-12.85l-15.286-1.883s-2.924,10.558-3.541,30.739c-.618,20.167,5.278,67.767,5.278,67.767Z" style="fill: rgb(0, 255, 136); transform-origin: 654.077px 255.716px;" id="elniom0k0wpk" class="animable"></path><path d="M628.752,205.295s-13.139,15.855-16.366,27.294c-2.122,7.523,2.063,29.197,1.575,34.931-.804,9.45-4.979,21.016-10.39,37.957l-3.579-.508,9.858-37.497s-4.561-28.255-3.348-35.325c1.213-7.07,11.75-24.213,11.75-24.213l4.809-.331,5.692-2.308Z" style="fill: rgb(0, 255, 136); transform-origin: 614.372px 255.386px;" id="elgar93azlnl" class="animable"></path><path d="M642.338,204.242s-5.91,11.665-3.675,41.018l9.819-21.101-3.554-5.766,4.717-9.425s-5.045-3.245-7.165-4.961l-.142,.235Z" style="fill: rgb(0, 255, 136); transform-origin: 643.902px 224.634px;" id="el8pgylb1c9kf" class="animable"></path><g id="elg7bpwt3byi"><path d="M655.08,244.132c.434,1.113,1.104,1.882,1.906,2.398,1.143-4.32,2.339-8.904,3.351-12.986-2.655-3.233-4.903-5.936-4.903-5.936,0,0-3.062,9.58-.355,16.523Z" style="opacity: 0.2; transform-origin: 657.149px 237.069px;" class="animable"></path></g><path d="M656.813,208.315c5.76-.248,19.059,27.459,24.253,40.963,1.539,4.001-1.846,9.13-4.821,9.95-6.667,1.839-40.055,3.682-40.055,3.682l-1.267-9.94,28.397-5.949-9.085-13.702s-3.4-6.911-2.765-13.321c.635-6.41,5.343-11.683,5.343-11.683Z" style="fill: rgb(0, 255, 136); transform-origin: 658.187px 235.612px;" id="el5af0f6lk454" class="animable"></path><g id="elv3jarllzx1"><g style="opacity: 0.2; transform-origin: 643.902px 224.634px;" class="animable"><path d="M642.338,204.242s-5.91,11.665-3.675,41.018l9.819-21.101-3.554-5.766,4.717-9.425s-5.045-3.245-7.165-4.961l-.142,.235Z" id="elg3qkxeqcl8g" class="animable" style="transform-origin: 643.902px 224.634px;"></path></g></g><g id="elvz0dbomk7jm"><path d="M663.32,247.022s4.206-.652,6.877,1.573c0,0-2.879-4.607-8.045-3.336l1.168,1.762Z" style="opacity: 0.2; transform-origin: 666.175px 246.816px;" class="animable"></path></g><path d="M612.08,245.431s-2.199-6.473-1.797-12.447c.402-5.974,.495-10.431,.495-10.431l6.778-5.009-.892-6.107s3.268-2.007,6.305-4.063c2.075-1.405,6.145-3.53,6.68-3.366,0,0-17.31,21.906-17.397,30.869-.084,8.644-.172,10.555-.172,10.555Z" style="fill: rgb(0, 255, 136); transform-origin: 619.941px 224.716px;" id="el6j0oom6illl" class="animable"></path><g id="elutbxrbbxrmc"><path d="M612.08,245.431s-2.199-6.473-1.797-12.447c.402-5.974,.495-10.431,.495-10.431l6.778-5.009-.892-6.107s3.268-2.007,6.305-4.063c2.075-1.405,6.145-3.53,6.68-3.366,0,0-17.31,21.906-17.397,30.869-.084,8.644-.172,10.555-.172,10.555Z" style="opacity: 0.3; transform-origin: 619.941px 224.716px;" class="animable"></path></g><g id="ely0jnr9os05q"><path d="M609.403,264.605l-2.328-22.072v24.477s1.452-1.216,2.328-2.405Z" style="opacity: 0.3; transform-origin: 608.239px 254.772px;" class="animable"></path></g><g id="elhkd87sy1mrs"><polygon points="639.417 262.723 655.306 261.639 656.244 264.265 639.705 266.371 639.417 262.723" style="opacity: 0.2; transform-origin: 647.831px 264.005px;" class="animable"></polygon></g><path d="M625.28,209.849l4.754-7.528,3.052,3.751,7.979-4.993,1.415,2.929-3.264,9.576s-8.157,3.339-8.59,3.339-5.347-7.073-5.347-7.073Z" style="fill: rgb(255, 255, 255); transform-origin: 633.88px 209.001px;" id="eljbmct8uzxq" class="animable"></path><g id="elfml4o4ghknq"><polygon points="625.065 210.148 626.97 214.86 631.706 210.148 634.928 215.681 639.741 213.323 634.611 217.385 631.643 211.324 626.212 216.438 625.065 210.148" style="opacity: 0.3; transform-origin: 632.403px 213.766px;" class="animable"></polygon></g></g><path d="M571.977,222.692c4.357,4.732,9.122,9.044,13.931,13.282,2.457,2.073,36.558,29.889,39.075,31.882l3.755,3.032c1.346,1.231,3.278,1.744,5.229,1.389,2.16-.33,3.829-2.176,3.814-4.218,.053-1.854-.809-3.548-2.333-4.582l-3.827-2.944c-2.529-1.985-36.88-29.533-39.475-31.449-5.275-3.737-9.703-8.544-15.437-11.768-1.271-.75-3.959,.836-4.868,2.114-.752,1.057-.697,2.399,.134,3.262h0Z" style="fill: rgb(38, 50, 56); transform-origin: 604.548px 244.755px;" id="elgd4yo93akz6" class="animable"></path><g id="elxq6rlr03blo"><g style="opacity: 0.3; transform-origin: 604.548px 244.755px;" class="animable"><path d="M571.977,222.692c4.357,4.732,9.122,9.044,13.931,13.282,2.457,2.073,36.558,29.889,39.075,31.882l3.755,3.032c1.346,1.231,3.278,1.744,5.229,1.389,2.16-.33,3.829-2.176,3.814-4.218,.053-1.854-.809-3.548-2.333-4.582l-3.827-2.944c-2.529-1.985-36.88-29.533-39.475-31.449-5.275-3.737-9.703-8.544-15.437-11.768-1.271-.75-3.959,.836-4.868,2.114-.752,1.057-.697,2.399,.134,3.262h0Z" style="fill: rgb(255, 255, 255); transform-origin: 604.548px 244.755px;" id="el1z30f6ny48" class="animable"></path></g></g><g id="elztmtbh4blhp" class="animable" style="transform-origin: 536.479px 177.305px;"><g id="elfafbw7x71vb" class="animable" style="transform-origin: 536.794px 177.043px;"><path d="M547.82,163.453h-9.744l.297,38.836s13.886,.807,15.743-12.352c1.857-13.16-2.518-22.848-6.296-26.483Z" style="fill: rgb(0, 255, 136); transform-origin: 546.316px 182.876px;" id="elfhewm94gme" class="animable"></path><path d="M560.784,154.146c.407,1.758,.084,3.803-.467,5.499-.57,1.755-1.485,3.371-2.71,4.751-2.446,2.755-6.122,4.305-9.787,4.292-1.679-.006-1.683-2.616,0-2.611,2.947,.01,5.801-1.203,7.802-3.375,.96-1.042,1.697-2.31,2.145-3.654,.419-1.258,.805-2.886,.499-4.208-.379-1.635,2.138-2.333,2.517-.694h0Z" style="fill: rgb(0, 255, 136); transform-origin: 553.763px 160.95px;" id="elmqrumvgp0aj" class="animable"></path><path d="M569.476,178.476c-5.426-2.38-11.886-1.848-16.924,1.214-1.439,.875-2.753-1.382-1.318-2.254,5.897-3.585,13.266-3.974,19.559-1.214,.651,.285,.788,1.224,.468,1.786-.381,.67-1.144,.75-1.786,.468h0Z" style="fill: rgb(0, 255, 136); transform-origin: 561.02px 177.15px;" id="elftfdapf5p5j" class="animable"></path><path d="M562.61,197.171c-2.326-4.922-6.788-8.59-12.086-9.867-1.632-.393-.941-2.911,.694-2.517,5.894,1.421,11.053,5.58,13.646,11.066,.301,.637,.177,1.408-.468,1.786-.568,.332-1.483,.172-1.786-.468h0Z" style="fill: rgb(0, 255, 136); transform-origin: 557.306px 191.276px;" id="el6z4tgqbce0s" class="animable"></path><path d="M525.771,163.453h9.744l-.297,38.836s-13.886,.807-15.743-12.352c-1.857-13.16,2.518-22.848,6.296-26.483Z" style="fill: rgb(0, 255, 136); transform-origin: 527.275px 182.876px;" id="elnsezmohtxt" class="animable"></path><path d="M515.325,154.84c-.299,1.29,.067,2.879,.467,4.111,.448,1.381,1.193,2.683,2.177,3.752,2.002,2.172,4.856,3.385,7.802,3.375,1.68-.006,1.682,2.605,0,2.611-3.665,.012-7.341-1.537-9.787-4.292-1.224-1.379-2.144-2.996-2.71-4.751-.548-1.697-.874-3.739-.467-5.499,.379-1.636,2.896-.944,2.517,.694h0Z" style="fill: rgb(0, 255, 136); transform-origin: 519.828px 160.951px;" id="elzumm87b5lx" class="animable"></path><path d="M502.798,176.222c6.293-2.76,13.663-2.37,19.559,1.214,1.434,.871,.123,3.13-1.318,2.254-5.038-3.062-11.498-3.593-16.924-1.214-.65,.285-1.394,.186-1.786-.468-.33-.551-.176-1.503,.468-1.786h0Z" style="fill: rgb(0, 255, 136); transform-origin: 512.569px 177.15px;" id="elieuy355txw" class="animable"></path><path d="M508.728,195.854c2.593-5.487,7.752-9.646,13.646-11.066,1.633-.394,2.329,2.123,.694,2.517-5.298,1.277-9.76,4.945-12.086,9.867-.301,.637-1.215,.802-1.786,.468-.653-.382-.771-1.146-.468-1.786h0Z" style="fill: rgb(0, 255, 136); transform-origin: 516.285px 191.277px;" id="elqpcfdkquvjl" class="animable"></path><path d="M547.22,161.432c-.074,.221-1.257-9.644-9.963-9.644s-10.99,9.648-10.99,9.648l20.953-.004Z" style="fill: rgb(0, 255, 136); transform-origin: 536.743px 156.612px;" id="el1dex9uez7ty" class="animable"></path></g><path d="M594.876,155.464c-12.062-32.252-47.985-48.619-80.237-36.557-32.184,12.037-48.563,47.844-36.622,80.064,11.966,32.288,47.841,48.762,80.128,36.796,32.288-11.966,48.762-47.841,36.795-80.128-.021-.058-.043-.116-.065-.174Zm-109.402,40.898l-.034-.093c-10.424-28.116,3.919-59.359,32.035-69.783,28.077-10.369,59.25,3.939,69.693,31.989,10.462,28.102-3.838,59.364-31.939,69.826-28.102,10.462-59.364-3.838-69.826-31.94h.072Z" style="fill: rgb(38, 50, 56); transform-origin: 536.479px 177.305px;" id="elj3ajh4u2hec" class="animable"></path><g id="el2vb6xlbdxq7"><path d="M594.876,155.464c-12.062-32.252-47.985-48.619-80.237-36.557-32.184,12.037-48.563,47.844-36.622,80.064,11.966,32.288,47.841,48.762,80.128,36.796,32.288-11.966,48.762-47.841,36.795-80.128-.021-.058-.043-.116-.065-.174Zm-109.402,40.898l-.034-.093c-10.424-28.116,3.919-59.359,32.035-69.783,28.077-10.369,59.25,3.939,69.693,31.989,10.462,28.102-3.838,59.364-31.939,69.826-28.102,10.462-59.364-3.838-69.826-31.94h.072Z" style="fill: rgb(255, 255, 255); opacity: 0.3; transform-origin: 536.479px 177.305px;" class="animable"></path></g></g><path d="M626.203,251.378l9.528,2.75,1.155,8.101c-.914,5.168-9.933,1.222-9.933,1.222l-2.02,1.283c-1.64,1.041-5.541-.105-5.876-2.03l-.233-4.926c-.174-1.001,1.136-2.925,1.931-3.55l3.019-2.374c.687-.541,1.589-.717,2.428-.475Z" style="fill: rgb(253, 187, 181); transform-origin: 627.847px 258.2px;" id="el1g666i6nplb" class="animable"></path><g id="elmjdtyzvbxmn" class="animable" style="transform-origin: 581.395px 233.486px;"><path d="M577.656,228.749s5.675-1.95,7.389-1.2c1.714,.75-.373,2.416-.373,2.416,0,0,2.409-1.692,3.266-.766,1.028,1.111-1.166,2.847-1.166,2.847,0,0,2.023-1.301,2.73-.427,.733,.907-1.604,3.042-1.604,3.042,0,0,1.598-.647,1.745,.239,.147,.886-4.726,5.513-7.04,5.878-2.315,.365-8.027-6.104-8.983-7.772-.956-1.668-.464-4.054,1.405-6.826l2.63,2.568h0Z" style="fill: rgb(253, 187, 181); transform-origin: 581.395px 233.486px;" id="elcvzltbyomh4" class="animable"></path><g id="el32kstjr8pz6"><path d="M584.762,230.076l-.01,.007-4.341,2.749c-.058,.037-.141,.014-.184-.051-.043-.065-.03-.15,.027-.185l4.34-2.749c.058-.037,.141-.014,.184,.051,.041,.061,.032,.138-.017,.177Z" style="opacity: 0.2; transform-origin: 582.503px 231.34px;" class="animable"></path></g><g id="elhw4mkv0fkid"><path d="M586.747,232.247l-.003,.002-3.959,2.972c-.055,.041-.138,.024-.185-.038-.048-.063-.041-.13,.014-.188l3.959-2.972c.055-.041,.138-.024,.185,.038,.047,.062,.041,.144-.011,.186Z" style="opacity: 0.2; transform-origin: 584.679px 233.622px;" class="animable"></path></g><g id="elukeo8jp80y"><path d="M587.855,234.877l-2.879,2.293c-.054,.043-.137,.028-.186-.033-.048-.061-.045-.145,.009-.188l2.879-2.293c.054-.043,.137-.028,.186,.033,.049,.061,.045,.146-.009,.188Z" style="opacity: 0.2; transform-origin: 586.327px 235.913px;" class="animable"></path></g></g></g></g><defs>     <filter id="active" height="200%">         <feMorphology in="SourceAlpha" result="DILATED" operator="dilate" radius="2"></feMorphology>                <feFlood flood-color="#32DFEC" flood-opacity="1" result="PINK"></feFlood>        <feComposite in="PINK" in2="DILATED" operator="in" result="OUTLINE"></feComposite>        <feMerge>            <feMergeNode in="OUTLINE"></feMergeNode>            <feMergeNode in="SourceGraphic"></feMergeNode>        </feMerge>    </filter>    <filter id="hover" height="200%">        <feMorphology in="SourceAlpha" result="DILATED" operator="dilate" radius="2"></feMorphology>                <feFlood flood-color="#ff0000" flood-opacity="0.5" result="PINK"></feFlood>        <feComposite in="PINK" in2="DILATED" operator="in" result="OUTLINE"></feComposite>        <feMerge>            <feMergeNode in="OUTLINE"></feMergeNode>            <feMergeNode in="SourceGraphic"></feMergeNode>        </feMerge>            <feColorMatrix type="matrix" values="0   0   0   0   0                0   1   0   0   0                0   0   0   0   0                0   0   0   1   0 "></feColorMatrix>    </filter></defs></svg>